The GitHub repository Lehr-Lern-Labor/SCKI contains a labelled image folder "SC-KI_2024" with 3 categories: oval, rund, tropfen. Examples follow, each with its label.

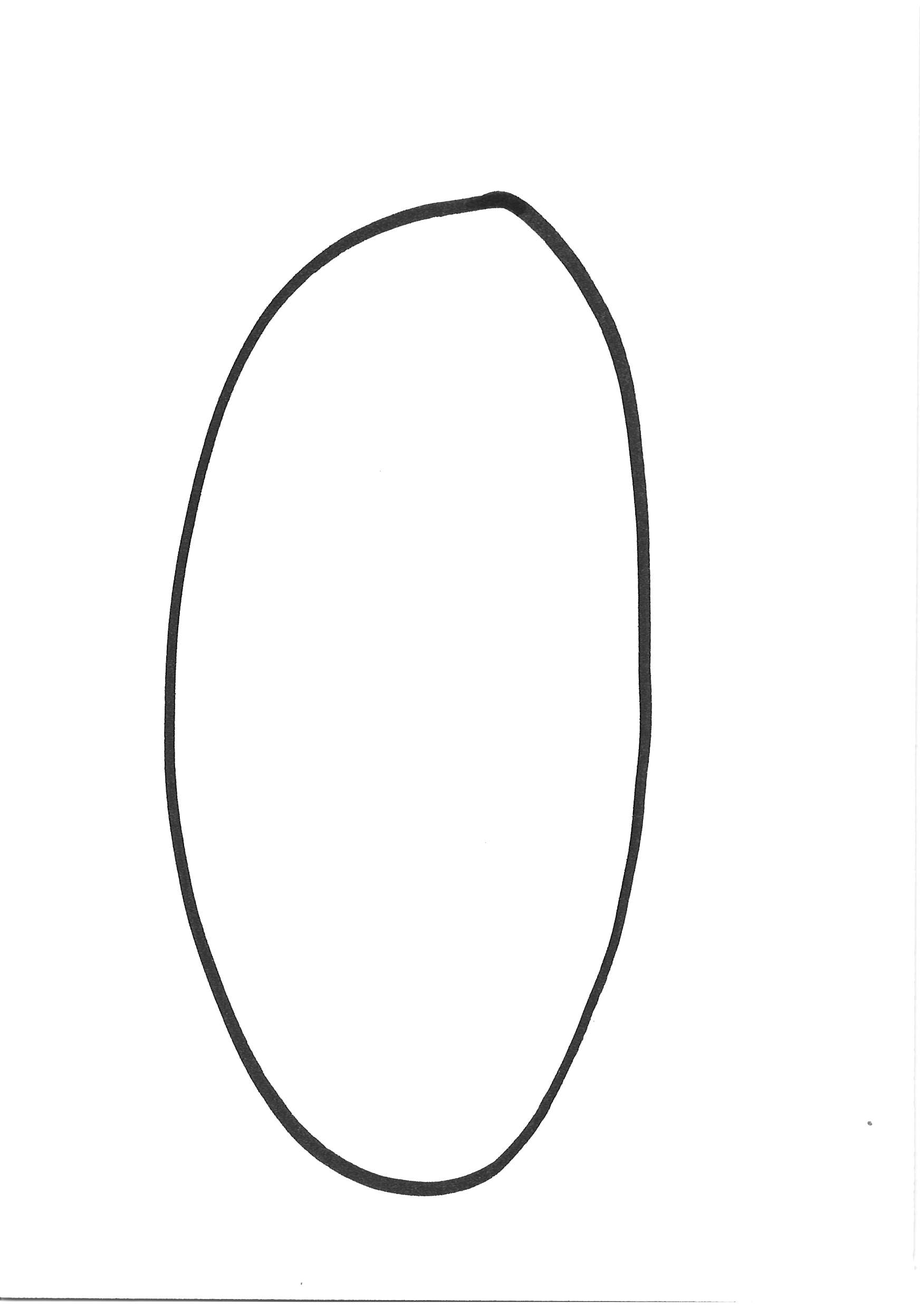
Label: oval

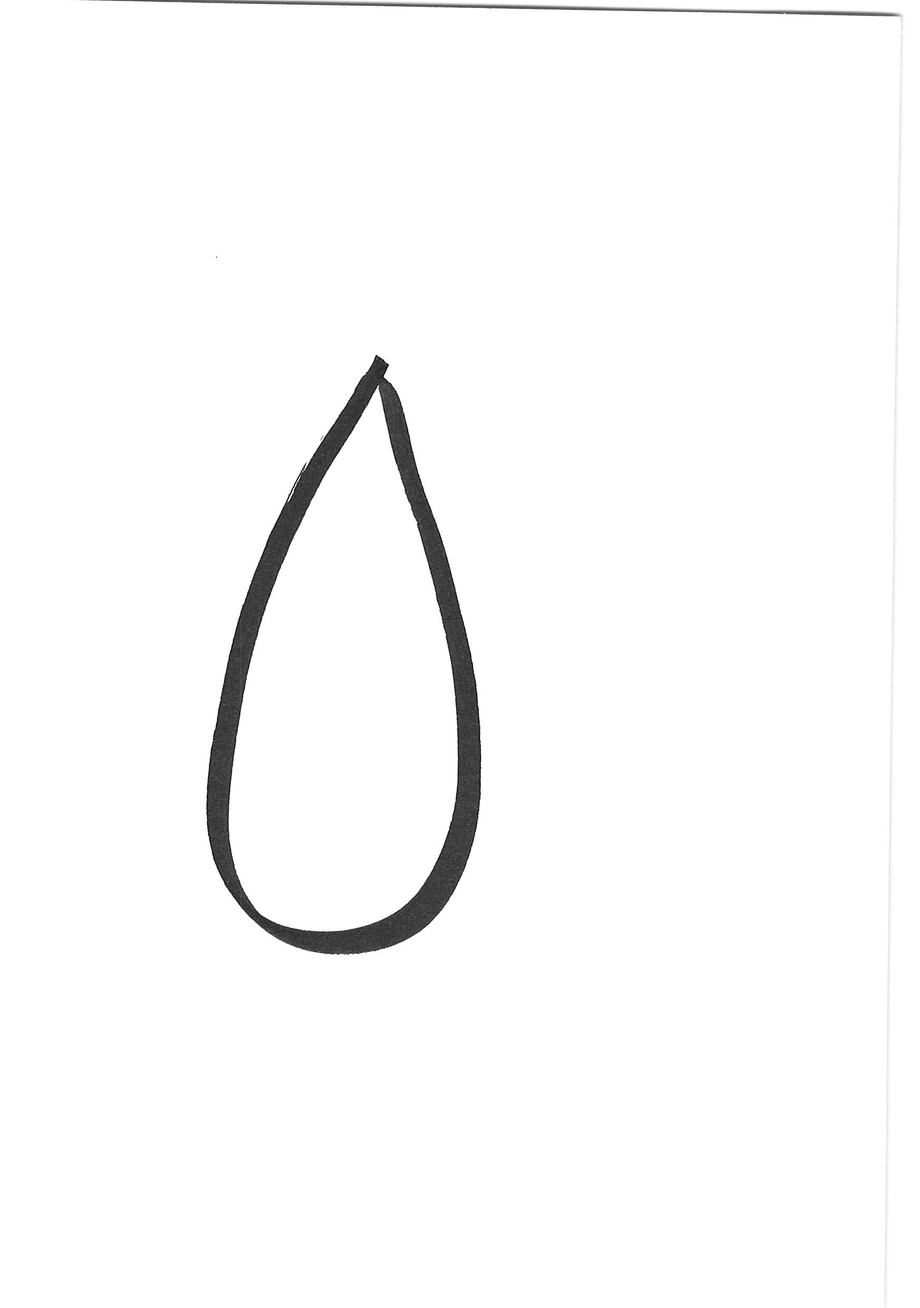
Label: tropfen

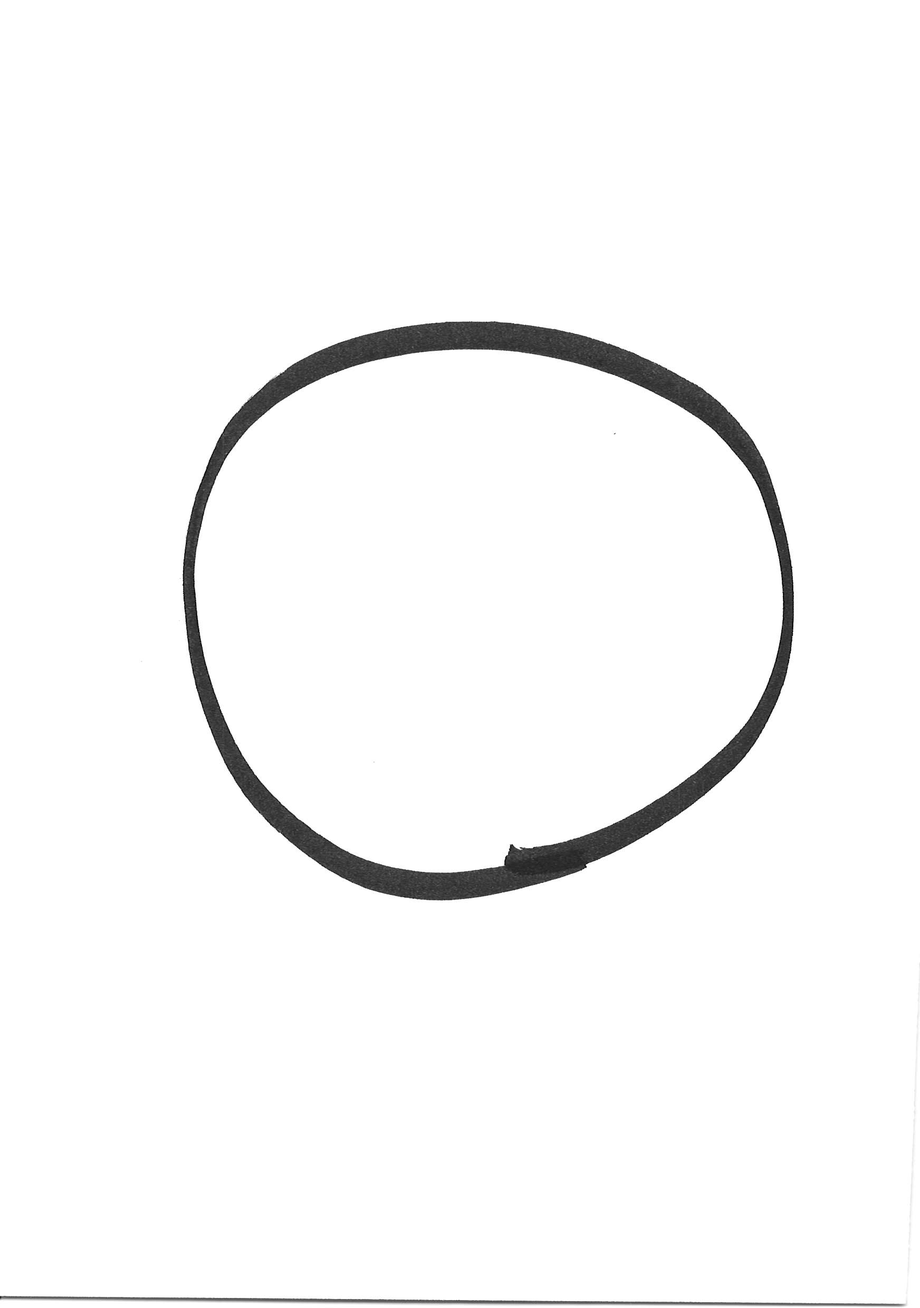
Label: rund

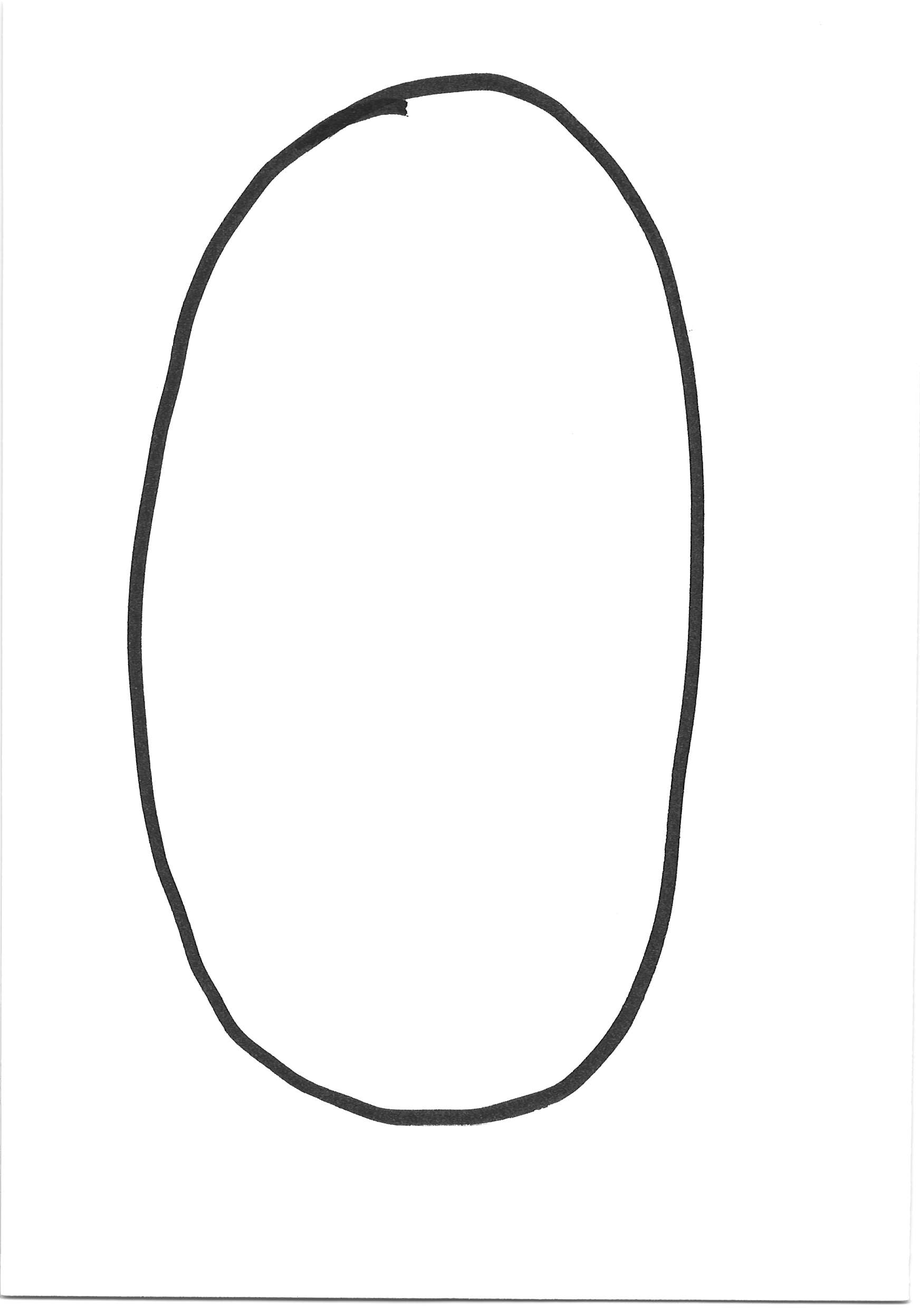
Label: oval

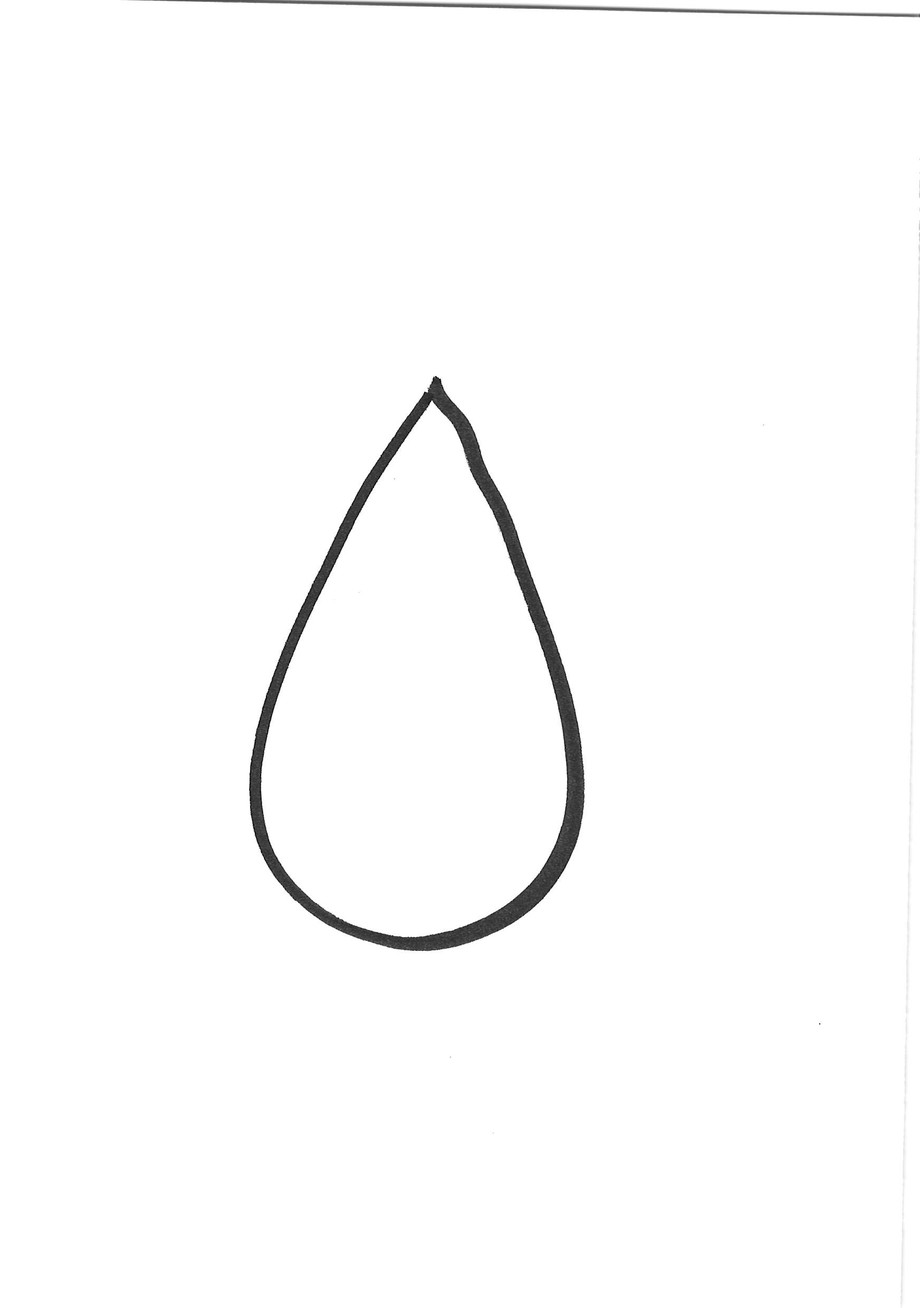
Label: tropfen

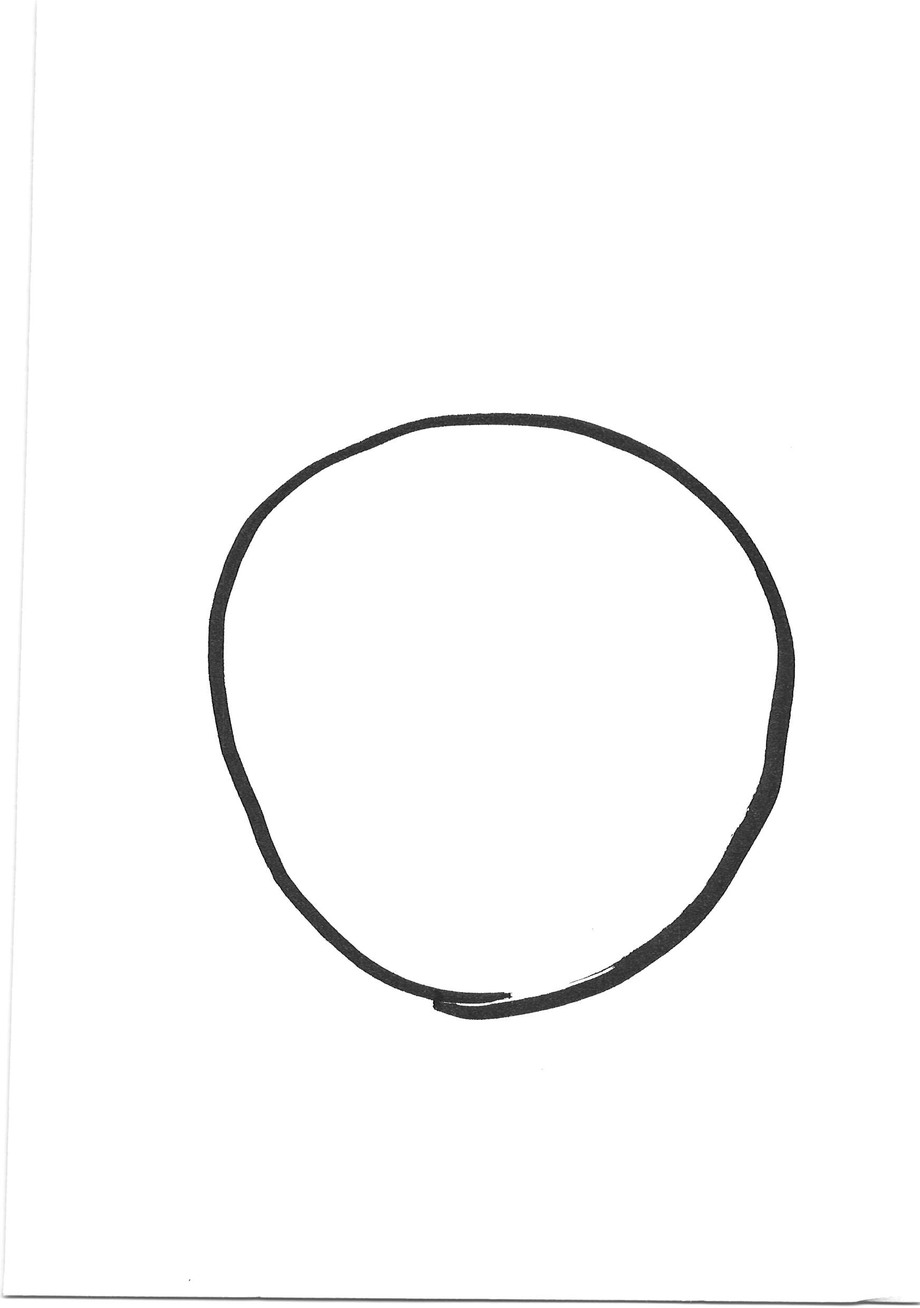
Label: rund
